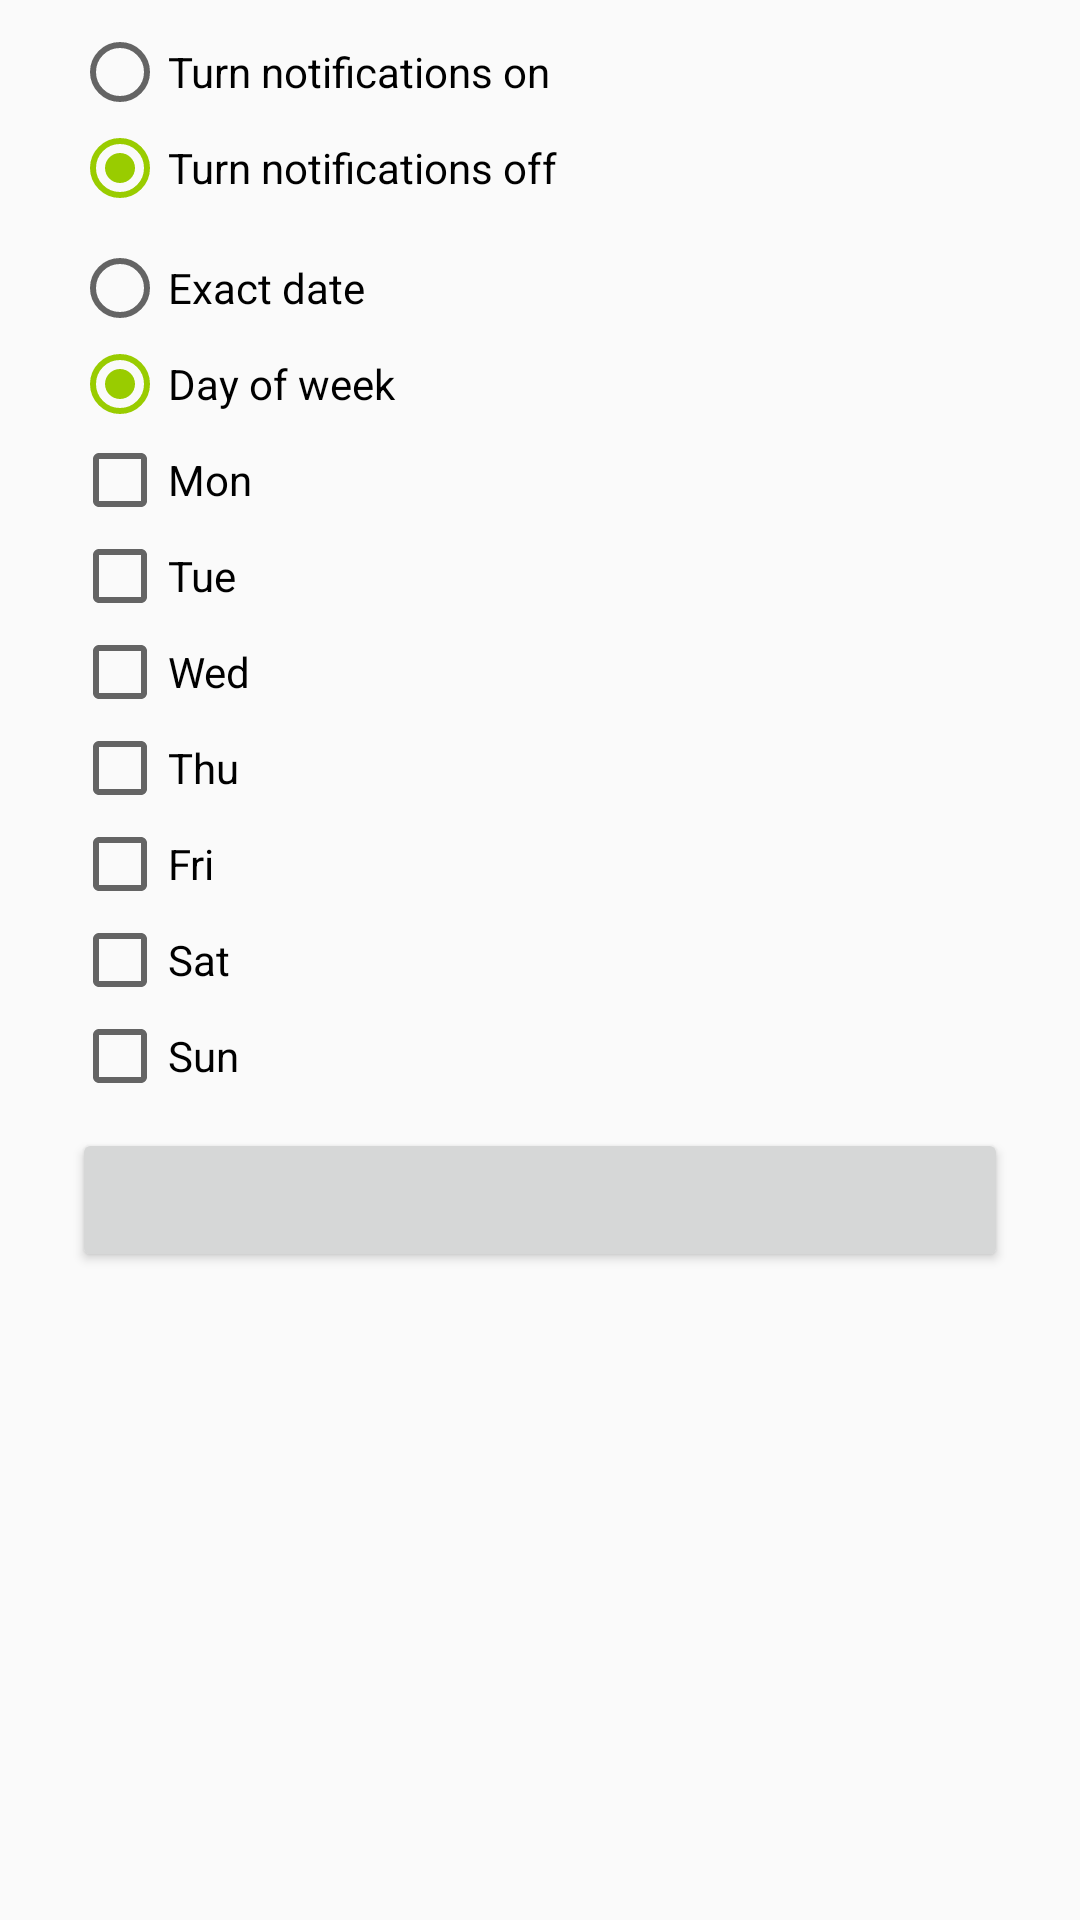

The Android layout XML behind this screen, and the referenced resources:
<!-- AndroidManifest.xml: application theme Theme.Comuginator -->
<!-- res/layout/dialog_notification_rule.xml -->
<?xml version="1.0" encoding="utf-8"?>
<ScrollView xmlns:android="http://schemas.android.com/apk/res/android"
    android:layout_width="match_parent"
    android:layout_height="wrap_content">

    <LinearLayout
        android:layout_width="match_parent"
        android:layout_height="wrap_content"
        android:orientation="vertical"
        android:paddingHorizontal="24dp"
        android:paddingTop="8dp">

        <RadioGroup
            android:id="@+id/rgRuleAction"
            android:layout_width="match_parent"
            android:layout_height="wrap_content"
            android:orientation="vertical">

            <RadioButton
                android:id="@+id/rbRuleEnable"
                android:layout_width="match_parent"
                android:layout_height="wrap_content"
                android:text="@string/notifications_action_enable" />

            <RadioButton
                android:id="@+id/rbRuleDisable"
                android:layout_width="match_parent"
                android:layout_height="wrap_content"
                android:text="@string/notifications_action_disable"
                android:checked="true" />

        </RadioGroup>

        <RadioGroup
            android:id="@+id/rgRuleMode"
            android:layout_width="match_parent"
            android:layout_height="wrap_content"
            android:layout_marginTop="8dp"
            android:orientation="vertical">

            <RadioButton
                android:id="@+id/rbRuleDate"
                android:layout_width="match_parent"
                android:layout_height="wrap_content"
                android:text="@string/exact_date" />

            <RadioButton
                android:id="@+id/rbRuleWeekday"
                android:layout_width="match_parent"
                android:layout_height="wrap_content"
                android:text="@string/day_of_week"
                android:checked="true" />

        </RadioGroup>

        <Button
            android:id="@+id/btnRulePickDate"
            android:layout_width="match_parent"
            android:layout_height="wrap_content"
            style="@style/ComuginatorButton.Secondary"
            android:visibility="gone" />

        <LinearLayout
            android:id="@+id/llRuleWeekdays"
            android:layout_width="match_parent"
            android:layout_height="wrap_content"
            android:orientation="vertical">

            <CheckBox android:id="@+id/cbRuleMon" android:layout_width="match_parent" android:layout_height="wrap_content" android:text="@string/weekday_mon" />
            <CheckBox android:id="@+id/cbRuleTue" android:layout_width="match_parent" android:layout_height="wrap_content" android:text="@string/weekday_tue" />
            <CheckBox android:id="@+id/cbRuleWed" android:layout_width="match_parent" android:layout_height="wrap_content" android:text="@string/weekday_wed" />
            <CheckBox android:id="@+id/cbRuleThu" android:layout_width="match_parent" android:layout_height="wrap_content" android:text="@string/weekday_thu" />
            <CheckBox android:id="@+id/cbRuleFri" android:layout_width="match_parent" android:layout_height="wrap_content" android:text="@string/weekday_fri" />
            <CheckBox android:id="@+id/cbRuleSat" android:layout_width="match_parent" android:layout_height="wrap_content" android:text="@string/weekday_sat" />
            <CheckBox android:id="@+id/cbRuleSun" android:layout_width="match_parent" android:layout_height="wrap_content" android:text="@string/weekday_sun" />

        </LinearLayout>

        <Button
            android:id="@+id/btnRulePickTime"
            android:layout_width="match_parent"
            android:layout_height="wrap_content"
            android:layout_marginTop="8dp"
            style="@style/ComuginatorButton.Secondary" />

    </LinearLayout>
</ScrollView>
<!-- resources referenced by this layout -->
<resources>
  <string name="day_of_week">Day of week</string>
  <string name="exact_date">Exact date</string>
  <string name="notifications_action_disable">Turn notifications off</string>
  <string name="notifications_action_enable">Turn notifications on</string>
  <string name="weekday_fri">Fri</string>
  <string name="weekday_mon">Mon</string>
  <string name="weekday_sat">Sat</string>
  <string name="weekday_sun">Sun</string>
  <string name="weekday_thu">Thu</string>
  <string name="weekday_tue">Tue</string>
  <string name="weekday_wed">Wed</string>
  <style name="ComuginatorButton.Secondary" parent="ComuginatorButton" />
  <style name="Theme.Comuginator" parent="Theme.AppCompat.DayNight.NoActionBar">
          <item name="colorPrimary">@android:color/holo_green_dark</item>
          <item name="colorPrimaryDark">@android:color/holo_green_dark</item>
          <item name="colorAccent">@android:color/holo_green_light</item>
      </style>
  <style name="ComuginatorButton">
          <item name="android:layout_height">48dp</item>
          <item name="android:minHeight">48dp</item>
  
          <item name="android:textAllCaps">false</item>
          <item name="android:gravity">center</item>
          <item name="android:textAlignment">center</item>
          <item name="android:maxLines">2</item>
          <item name="android:includeFontPadding">false</item>
  
          <item name="android:paddingStart">16dp</item>
          <item name="android:paddingEnd">16dp</item>
          <item name="android:paddingTop">0dp</item>
          <item name="android:paddingBottom">0dp</item>
      </style>
</resources>
